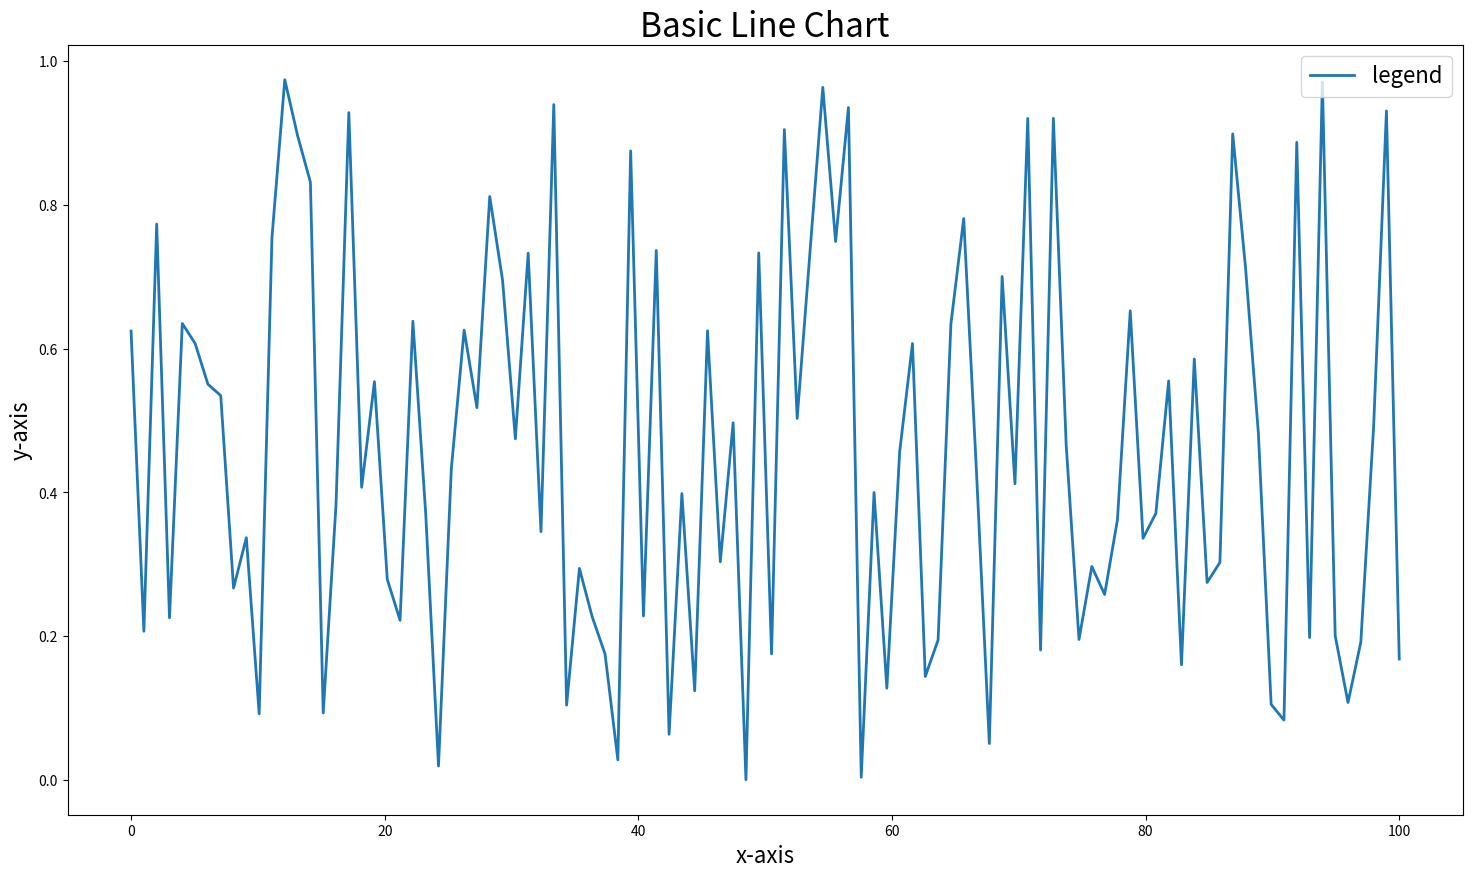

The matplotlib source for this figure: (Note: this script raises an exception after producing the figure.)
import numpy as np
import pandas as pd
import matplotlib.pyplot as plt

## Data
axis_x = np.linspace(0,100, num=100)
axis_y = np.random.rand(100,)

## Plot Paramters
text_title = 'Basic Line Chart'
text_xlabel = 'x-axis'
text_ylabel = 'y-axis'
text_legend = 'legend'
fontsize_title = 24
fontsize_legend = 16
fontsize_label = 16
fontsize_ticks = 16
width_line = 2
width_xmargins = 0
width_ymargins = 0.5
color_line  = None
fig_size = (18,10)
loc_legend = 'upper right'

# Chart
fig = plt.figure(figsize=fig_size)
ax = fig.add_subplot() 
ax.plot(
    axis_x,
    axis_y,
    label=text_legend,
    linewidth=width_line,
    color=color_line
)
ax.legend(loc=loc_legend, fontsize=fontsize_legend)
ax.set_title(text_title, fontsize=fontsize_title)
ax.set_xlabel(text_xlabel, fontsize=fontsize_label)
ax.set_ylabel(text_ylabel, fontsize=fontsize_label)
[tick.label.set_fontsize(fontsize_ticks) for tick in ax.xaxis.get_major_ticks()]
[tick.label.set_fontsize(fontsize_ticks) for tick in ax.yaxis.get_major_ticks()]
ax.margins(x=width_xmargins, y=width_ymargins)
ax.grid()

plt.show()